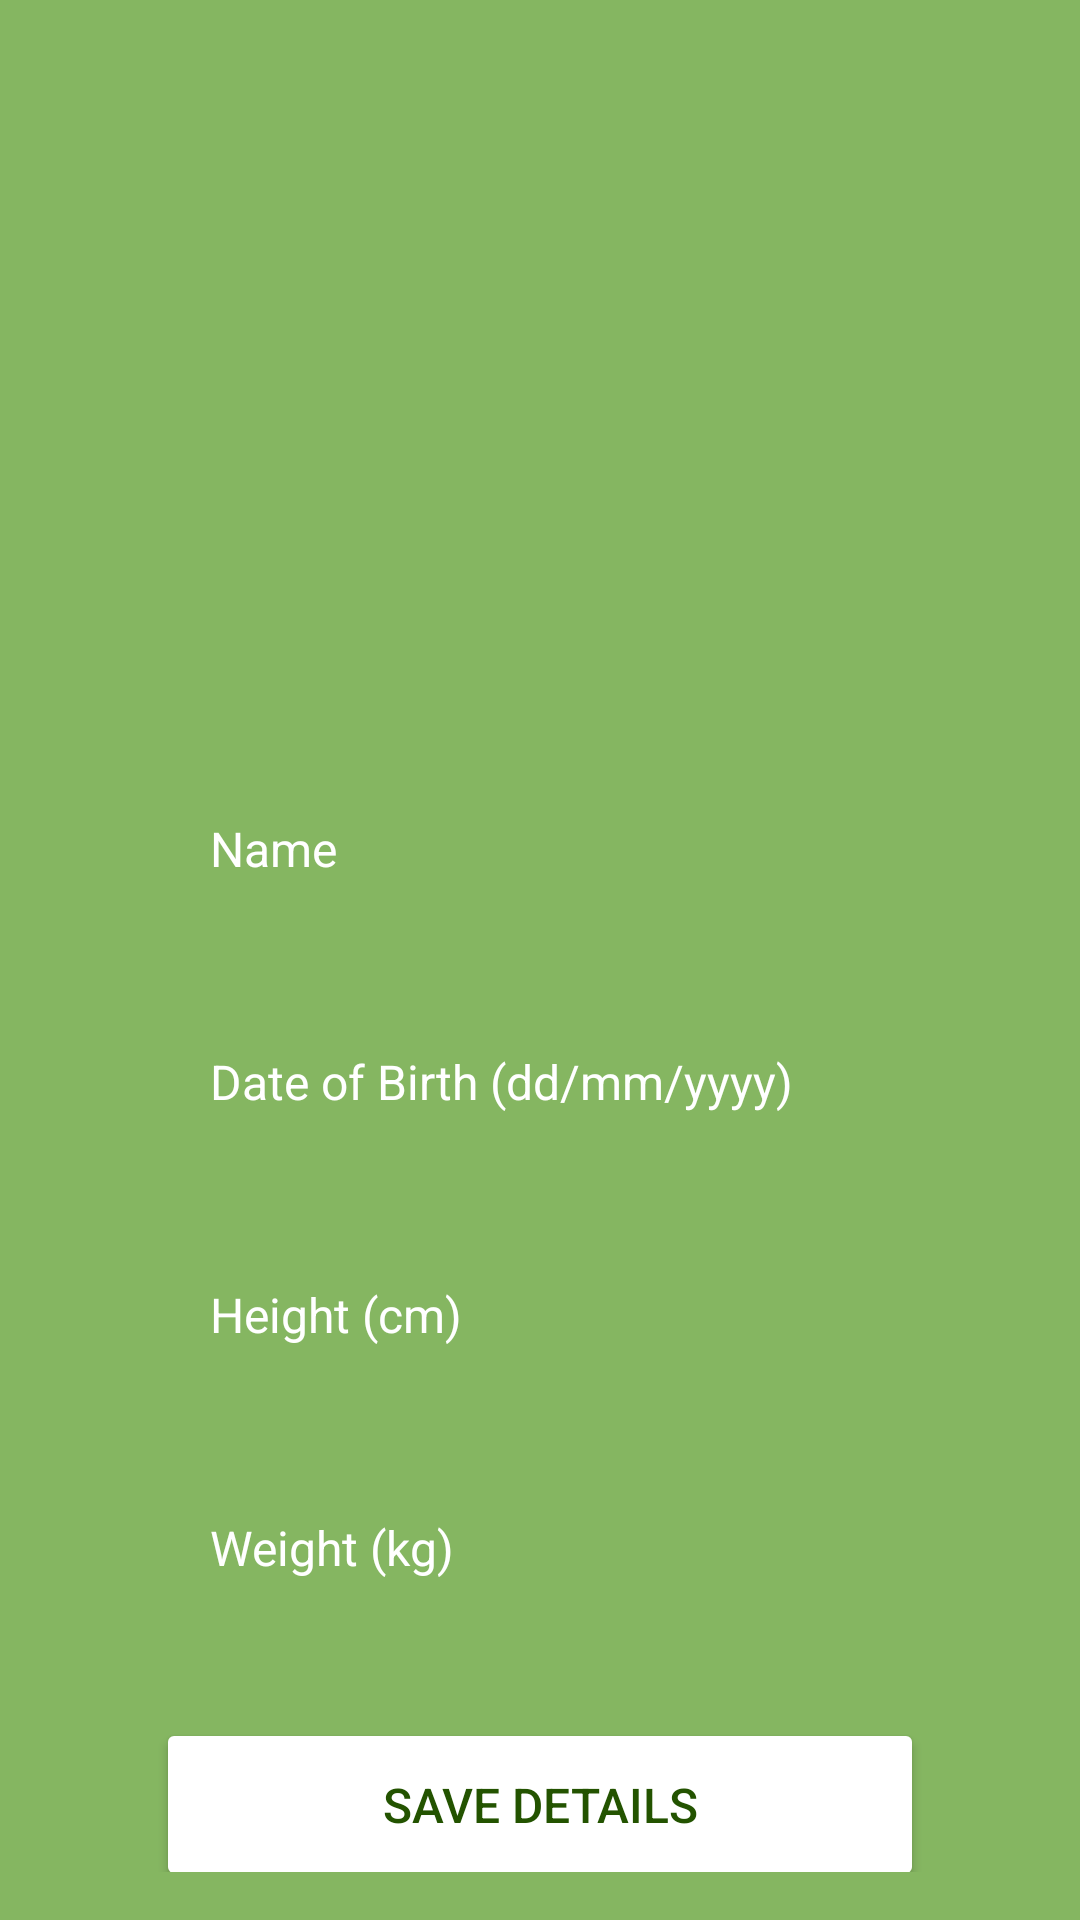

Write the Android layout XML for this screen, with the resource values it uses.
<!-- AndroidManifest.xml: application theme Theme.NewBMIApp -->
<!-- res/layout/activity_insert_data.xml -->
<?xml version="1.0" encoding="utf-8"?>
<androidx.core.widget.NestedScrollView xmlns:android="http://schemas.android.com/apk/res/android"
    xmlns:app="http://schemas.android.com/apk/res-auto"
    xmlns:tools="http://schemas.android.com/tools"
    android:id="@+id/main"
    android:background="@drawable/light_background"
    android:layout_width="match_parent"
    android:layout_height="match_parent"
    tools:context=".InsertData"
    android:gravity="center"
    android:padding="16dp">

    <LinearLayout
        xmlns:android="http://schemas.android.com/apk/res/android"
        android:layout_width="match_parent"
        android:layout_height="match_parent"
        android:orientation="vertical"
        android:gravity="center"
        android:layout_marginTop="50dp"
        android:padding="16dp">

        <ImageView
            android:layout_width="160dp"
            android:layout_height="160dp"
            android:padding="20dp"
            android:src="@drawable/baseline_add_24"
            />

        <EditText
            android:id="@+id/name_input"
            android:layout_marginTop="12dp"
            android:layout_width="match_parent"
            android:layout_height="wrap_content"
            android:layout_marginLeft="20dp"
            android:layout_marginRight="20dp"
            android:hint="Name"
            android:textColor="@color/white"
            android:textColorHint="@color/white"
            android:textSize="16sp"
            android:background="@drawable/rounded_corner"
            android:padding="18dp"/>

        <EditText
            android:id="@+id/dob_input"
            android:layout_width="match_parent"
            android:layout_height="wrap_content"
            android:layout_marginTop="20dp"
            android:layout_marginLeft="20dp"
            android:layout_marginRight="20dp"
            android:hint="Date of Birth (dd/mm/yyyy)"
            android:inputType="date"
            android:textColor="@color/white"
            android:textColorHint="@color/white"
            android:textSize="16sp"
            android:background="@drawable/rounded_corner"
            android:padding="18dp"/>

        <EditText
            android:id="@+id/height_input"
            android:layout_width="match_parent"
            android:layout_height="wrap_content"
            android:hint="Height (cm)"
            android:layout_marginTop="20dp"
            android:layout_marginLeft="20dp"
            android:layout_marginRight="20dp"
            android:inputType="numberDecimal"
            android:textColor="@color/white"
            android:textColorHint="@color/white"
            android:textSize="16sp"
            android:background="@drawable/rounded_corner"
            android:padding="18dp"/>

        <EditText
            android:id="@+id/weight_input"
            android:layout_width="match_parent"
            android:layout_height="wrap_content"
            android:hint="Weight (kg)"
            android:layout_marginTop="20dp"
            android:layout_marginLeft="20dp"
            android:layout_marginRight="20dp"
            android:inputType="numberDecimal"
            android:textColor="@color/white"
            android:textColorHint="@color/white"
            android:textSize="16sp"
            android:background="@drawable/rounded_corner"
            android:padding="18dp"/>

        <Button
            android:layout_width="match_parent"
            android:layout_height="wrap_content"
            android:layout_marginTop="28dp"
            android:layout_marginLeft="20dp"
            android:layout_marginRight="20dp"
            android:text="Save Details"
            android:backgroundTint="@color/white"
            android:textColor="#235300"
            android:padding="18dp"
            android:textSize="16sp"
            android:id="@+id/submit_btn"
            />
    </LinearLayout>

</androidx.core.widget.NestedScrollView>
<!-- resources referenced by this layout -->
<resources>
  <color name="white">#FFFFFFFF</color>
  <!-- drawable light_background (drawable) -->
  <?xml version="1.0" encoding="utf-8"?>
  <shape xmlns:android="http://schemas.android.com/apk/res/android">
  
      <gradient android:type="linear" android:angle="100"
          android:startColor="#85B661" android:endColor="#85B661"/>
  
      </shape>
  <style name="Theme.NewBMIApp" parent="Base.Theme.NewBMIApp" />
  <style name="Base.Theme.NewBMIApp" parent="Theme.Material3.DayNight.NoActionBar">
          
          
      </style>
</resources>
